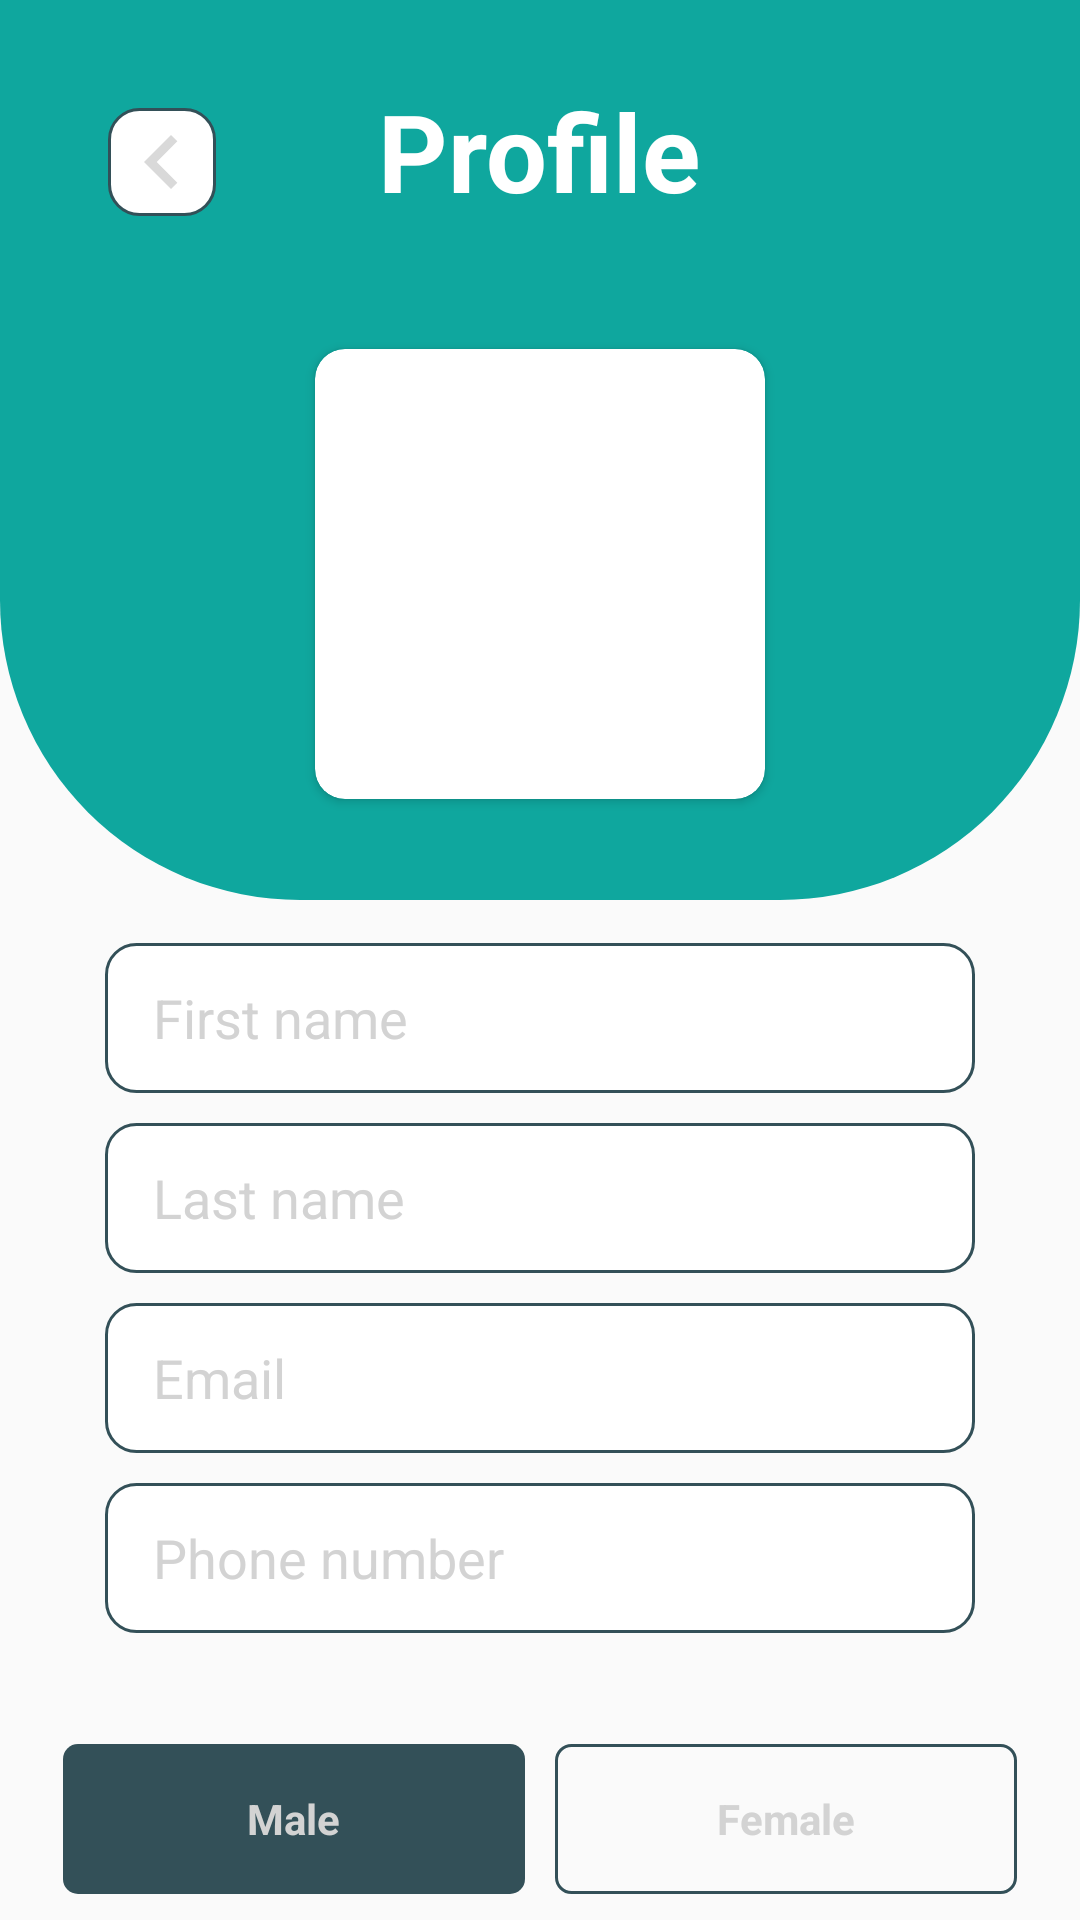

Produce the Android XML layout that renders to this screen, including the resource entries it uses.
<!-- AndroidManifest.xml: application theme Base.Theme.Zertte -->
<!-- res/layout/activity_user_profile.xml -->
<?xml version="1.0" encoding="utf-8"?>
<RelativeLayout xmlns:android="http://schemas.android.com/apk/res/android"
    xmlns:app="http://schemas.android.com/apk/res-auto"
    xmlns:tools="http://schemas.android.com/tools"
    android:layout_width="match_parent"
    android:layout_height="match_parent"
    tools:context=".ui.activities.UserProfileActivity">

    <View
        android:id="@+id/view"
        android:layout_width="match_parent"
        android:layout_height="300dp"
        android:background="@drawable/rounded_bottom_corners2"/>

    <ScrollView
        android:layout_width="match_parent"
        android:layout_height="match_parent"
        android:fillViewport="true"
        android:scrollbars="none">

        <RelativeLayout
            android:layout_width="match_parent"
            android:layout_height="wrap_content"
            android:padding="16dp">

            <ImageView
                android:id="@+id/back"
                android:layout_width="36dp"
                android:layout_height="36dp"
                android:layout_margin="20dp"
                android:src="@drawable/ic_back"
                android:layout_centerHorizontal="true"
                android:background="@drawable/stroke"
                android:layout_alignParentStart="true"/>

            <TextView
                android:id="@+id/tv_profile"
                android:layout_width="wrap_content"
                android:layout_height="wrap_content"
                android:text="Profile"
                android:layout_margin="10dp"
                android:textSize="36sp"
                android:textStyle="bold"
                android:textColor="@color/white"
                android:layout_centerHorizontal="true"/>

            <androidx.cardview.widget.CardView
                android:id="@+id/card"
                android:layout_width="150dp"
                android:layout_height="150dp"
                android:elevation="30dp"
                android:layout_centerHorizontal="true"
                android:layout_marginTop="32dp"
                android:layout_below="@+id/tv_profile"
                app:cardCornerRadius="10dp">

            <ImageView
                android:id="@+id/imgProfile"
                android:layout_width="150dp"
                android:layout_height="150dp"
                android:layout_centerHorizontal="true"
                android:src="@drawable/greetings"
                android:layout_below="@+id/tv_profile"
                android:scaleType="centerCrop"
                android:adjustViewBounds="true"
                android:elevation="20dp"
                android:contentDescription="@string/image" />

            </androidx.cardview.widget.CardView>

            <EditText
                android:id="@+id/et_first_name"
                android:layout_width="290dp"
                android:layout_height="50dp"
                android:hint="First name"
                android:background="@drawable/stroke"
                android:textColor="@color/black"
                android:layout_centerHorizontal="true"
                android:textStyle="normal"
                android:textColorHint="@color/gray"
                android:autofillHints="text"
                android:layout_below="@+id/card"
                android:paddingStart="16dp"
                android:inputType="text"
                tools:ignore="LabelFor,RtlSymmetry"
                android:layout_marginTop="48dp"/>

            <EditText
                android:id="@+id/et_last_name"
                android:layout_width="290dp"
                android:layout_height="50dp"
                android:hint="Last name"
                android:background="@drawable/stroke"
                android:textColor="@color/black"
                android:layout_centerHorizontal="true"
                android:textStyle="normal"
                android:textColorHint="@color/gray"
                android:autofillHints="text"
                android:layout_below="@+id/et_first_name"
                android:paddingStart="16dp"
                android:inputType="text"
                tools:ignore="LabelFor,RtlSymmetry"
                android:layout_marginTop="10dp"/>

            <EditText
                android:id="@+id/et_email"
                android:layout_width="290dp"
                android:layout_height="50dp"
                android:hint="Email"
                android:background="@drawable/stroke"
                android:textColor="@color/black"
                android:layout_centerHorizontal="true"
                android:textStyle="normal"
                android:textColorHint="@color/gray"
                android:autofillHints="emailAddress"
                android:layout_below="@+id/et_last_name"
                android:paddingStart="16dp"
                android:inputType="textEmailAddress"
                tools:ignore="LabelFor,RtlSymmetry"
                android:layout_marginTop="10dp"/>

            <EditText
                android:id="@+id/et_mobile_number"
                android:layout_width="290dp"
                android:layout_height="50dp"
                android:hint="Phone number"
                android:background="@drawable/stroke"
                android:textColor="@color/black"
                android:layout_centerHorizontal="true"
                android:textStyle="normal"
                android:textColorHint="@color/gray"
                android:autofillHints="phone"
                android:layout_below="@+id/et_email"
                android:paddingStart="16dp"
                android:inputType="phone"
                tools:ignore="LabelFor,RtlSymmetry"
                android:layout_marginTop="10dp"/>

            <RadioGroup
                android:id="@+id/rg_gender"
                android:layout_width="match_parent"
                android:layout_height="60dp"
                android:layout_below="@id/et_mobile_number"
                android:layout_marginTop="32dp"
                android:orientation="horizontal">

                <RadioButton
                    android:id="@+id/rb_male"
                    android:layout_width="0dp"
                    android:layout_weight="1"
                    android:layout_height="match_parent"
                    android:checked="true"
                    android:gravity="center"
                    android:text="Male"
                    android:layout_margin="5dp"
                    android:button="@drawable/drawable_gender_tab_selector"
                    android:background="@drawable/drawable_gender_tab_selector"
                    android:textColor="@color/gray"
                    android:textStyle="bold"/>

                <RadioButton
                    android:id="@+id/rb_female"
                    android:layout_width="0dp"
                    android:layout_weight="1"
                    android:layout_height="match_parent"
                    android:gravity="center"
                    android:button="@drawable/drawable_gender_tab_selector"
                    android:background="@drawable/drawable_gender_tab_selector"
                    android:text="Female"
                    android:layout_margin="5dp"
                    android:textColor="@color/gray"
                    android:textStyle="bold"/>
            </RadioGroup>

            <Button
                android:id="@+id/btn_save"
                android:layout_width="match_parent"
                android:layout_height="wrap_content"
                android:layout_below="@id/rg_gender"
                android:layout_marginTop="32dp"
                android:text="Save"
                android:textColor="@color/white"
                android:background="@drawable/rounded_corner"
                android:textSize="15sp"/>

        </RelativeLayout>

    </ScrollView>

</RelativeLayout>
<!-- resources referenced by this layout -->
<resources>
  <color name="black">#FF000000</color>
  <color name="gray">#D3D3D3</color>
  <color name="white">#FFFFFFFF</color>
  <!-- drawable drawable_gender_tab_selector (drawable) -->
  <?xml version="1.0" encoding="utf-8"?>
  <selector xmlns:android="http://schemas.android.com/apk/res/android">
      <item android:state_checked="true">
          <shape android:shape="rectangle">
  
              <solid android:color = "@color/darkGray"/>
  
              <corners android:radius="5dp"/>
          </shape>
      </item>
  
      <item android:state_checked="false">
          <shape android:shape = "rectangle">
  
              <stroke android:width= "1dp"
                  android:color="@color/darkGray"/>
              <corners
                  android:radius="5dp"/>
  
          </shape>
  
  
  
      </item>
  </selector>
  <!-- drawable ic_back (drawable) -->
  <vector android:height="24dp" android:tint="#D9D9D9"
      android:viewportHeight="24" android:viewportWidth="24"
      android:width="24dp" xmlns:android="http://schemas.android.com/apk/res/android">
      <path android:fillColor="@android:color/white" android:pathData="M15.41,7.41L14,6l-6,6 6,6 1.41,-1.41L10.83,12z"/>
  </vector>
  <!-- drawable rounded_bottom_corners2 (drawable) -->
  <?xml version="1.0" encoding="utf-8"?>
  <shape xmlns:android="http://schemas.android.com/apk/res/android"
      android:shape="rectangle">
      <solid android:color="@color/jihankezColor" />
      <corners android:bottomLeftRadius="100dp"
          android:bottomRightRadius="100dp"/>
  </shape>
  <!-- drawable rounded_corner (drawable) -->
  <?xml version="1.0" encoding="utf-8"?>
  <shape xmlns:android="http://schemas.android.com/apk/res/android"
      android:shape="rectangle">
      <solid android:color="@color/jihankezColor" />
      <corners android:radius="10dp"/>
  </shape>
  <!-- drawable stroke (drawable) -->
  <?xml version="1.0" encoding="utf-8"?>
  <shape xmlns:android="http://schemas.android.com/apk/res/android" android:shape="rectangle" >
      <solid android:color="@android:color/white" />
      <stroke android:width="1dip" android:color="#335058"/>
      <corners android:radius="10dp" />
  </shape>
  <string name="image">image</string>
  <style name="Base.Theme.Zertte" parent="Theme.AppCompat.Light.NoActionBar">
          
          
      </style>
  <color name="darkGray">#335058</color>
  <color name="jihankezColor">#0FA79E</color>
</resources>
